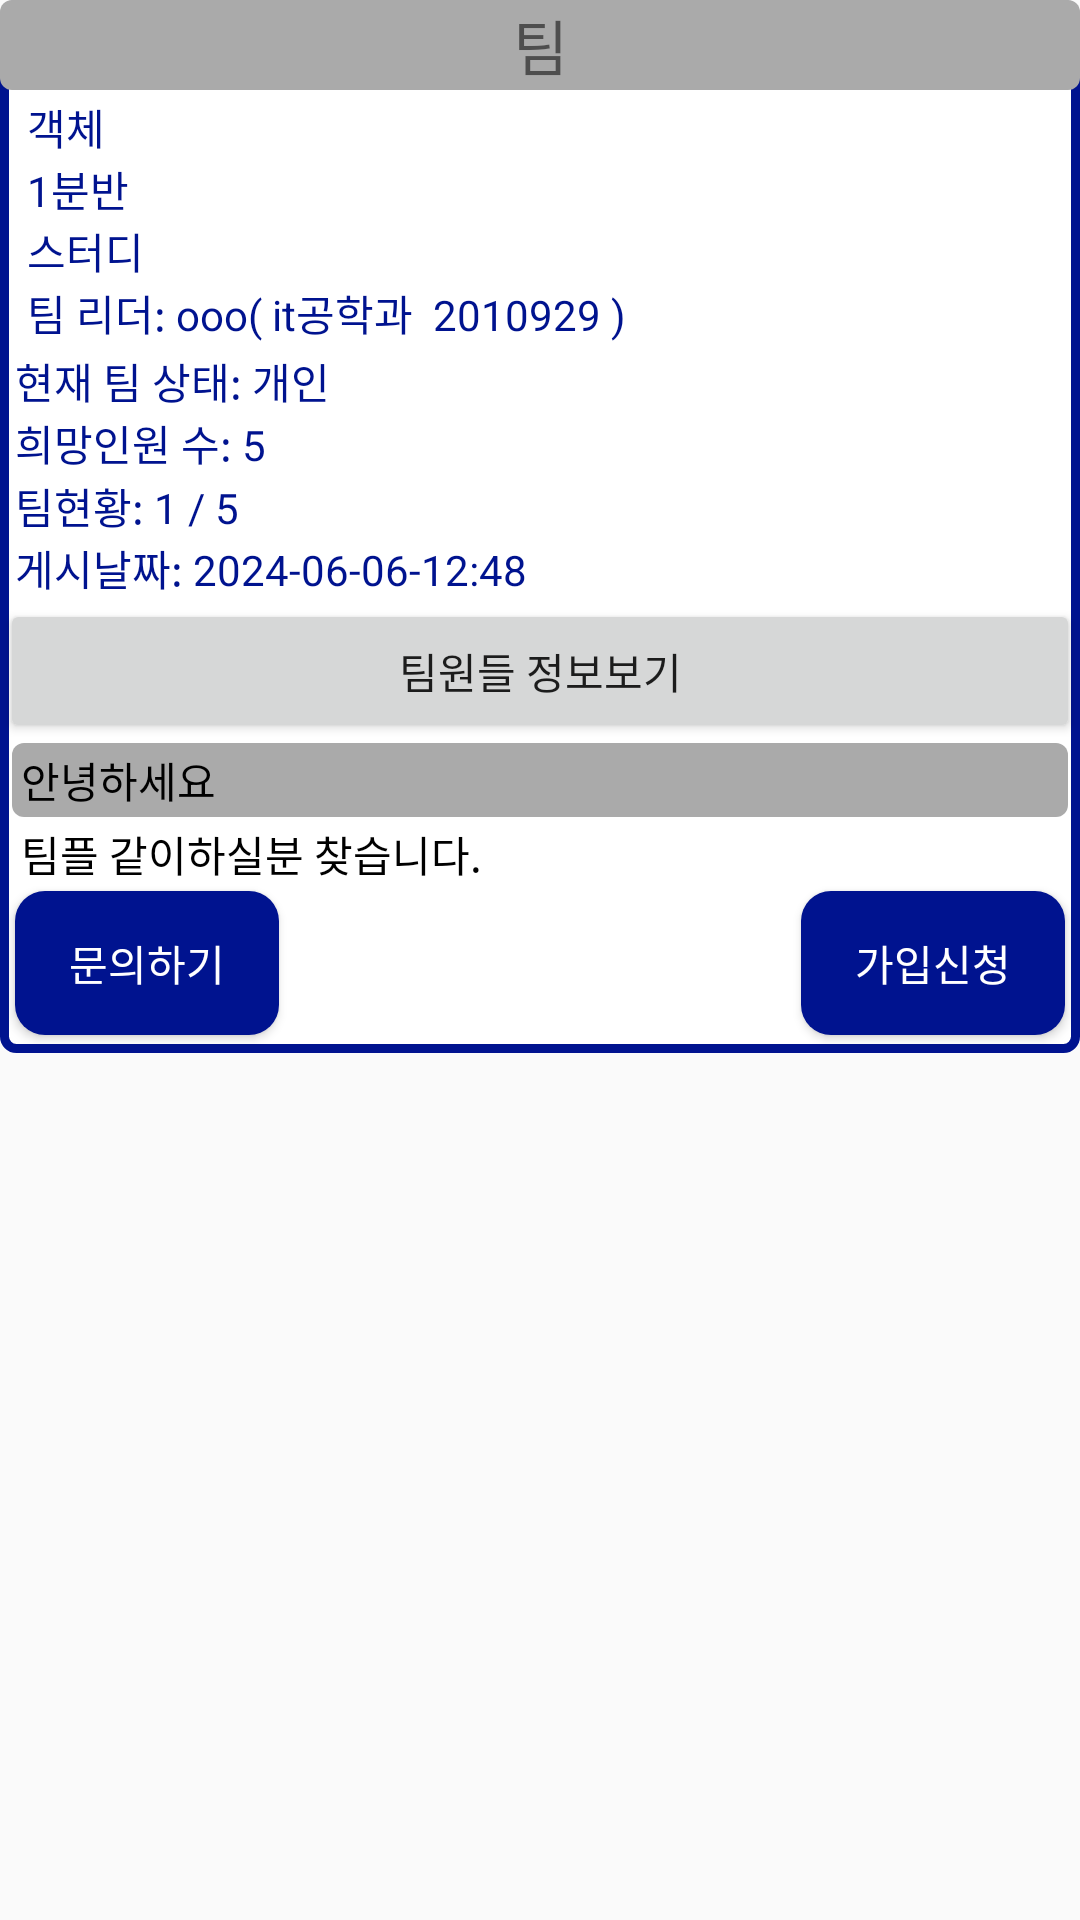

This screen was rendered from an Android layout file. Write that file and the resources it references.
<!-- AndroidManifest.xml: application theme Theme.AppCompat.DayNight.NoActionBar -->
<!-- res/layout/profile_list.xml -->
<?xml version="1.0" encoding="utf-8"?>
<LinearLayout xmlns:android="http://schemas.android.com/apk/res/android"
    android:layout_width="match_parent"
    android:layout_height="wrap_content"
    android:layout_margin="10dp">



    <LinearLayout
        android:layout_width="match_parent"
        android:layout_height="wrap_content"
        android:orientation="vertical"
        android:background="@drawable/profile_bg">

        <TextView
            android:id="@+id/iv_teamstatus"
            android:layout_width="match_parent"
            android:layout_height="30dp"
            android:background="@drawable/tv_background"
            android:text="팀"
            android:textSize="20dp"
            android:gravity="center"/>



        <LinearLayout
            android:layout_width="match_parent"
            android:layout_height="wrap_content"
            android:orientation="horizontal"
            android:padding="2dp">

            <ImageView
                android:id="@+id/iv_profile"
                android:layout_width="wrap_content"
                android:layout_height="match_parent"
                android:layout_margin="3dp"
                android:src="@mipmap/ic_launcher" />

            <LinearLayout
                android:layout_width="match_parent"
                android:layout_height="match_parent"
                android:layout_gravity="center_vertical"
                android:orientation="vertical"
                android:layout_marginLeft="1dp">


                <TextView
                    android:id="@+id/iv_ClassName"
                    android:layout_width="match_parent"
                    android:layout_height="wrap_content"
                    android:text="객체"
                    android:textColor="#00138F" />

                <LinearLayout
                    android:layout_width="match_parent"
                    android:layout_height="wrap_content"
                    android:orientation="horizontal">

                    <TextView
                        android:id="@+id/iv_subjectNum"
                        android:layout_width="wrap_content"
                        android:layout_height="wrap_content"
                        android:text="1"
                        android:textColor="#00138F" />

                    <TextView
                        android:layout_width="wrap_content"
                        android:layout_height="wrap_content"
                        android:text="분반"
                        android:textColor="#00138F"/>



                </LinearLayout>

                <TextView
                    android:id="@+id/iv_teamtype"
                    android:layout_width="wrap_content"
                    android:layout_height="wrap_content"
                    android:text="스터디"
                    android:textColor="#00138F"/>

                <LinearLayout
                    android:layout_width="wrap_content"
                    android:layout_height="wrap_content"
                    android:orientation="horizontal">

                    <TextView
                        android:layout_width="wrap_content"
                        android:layout_height="wrap_content"
                        android:text="팀 리더: "
                        android:textColor="#00138F"/>

                    <TextView
                        android:id="@+id/iv_username"
                        android:layout_width="wrap_content"
                        android:layout_height="wrap_content"
                        android:text="ooo"
                        android:textColor="#00138F" />

                    <TextView
                        android:layout_width="wrap_content"
                        android:layout_height="wrap_content"
                        android:text="( "
                        android:textColor="#00138F" />


                    <TextView
                        android:id="@+id/iv_usermajor"
                        android:layout_width="wrap_content"
                        android:layout_height="wrap_content"
                        android:text="it공학과 "
                        android:textColor="#00138F" />

                    <TextView
                        android:layout_width="wrap_content"
                        android:layout_height="wrap_content"
                        android:text=" "
                        android:textColor="#00138F" />

                    <TextView
                        android:id="@+id/iv_userstnum"
                        android:layout_width="wrap_content"
                        android:layout_height="wrap_content"
                        android:text="2010929"
                        android:textColor="#00138F" />

                    <TextView
                        android:layout_width="wrap_content"
                        android:layout_height="wrap_content"
                        android:text=" )"
                        android:textColor="#00138F" />


                </LinearLayout>



            </LinearLayout>

        </LinearLayout>

        <LinearLayout
            android:layout_width="wrap_content"
            android:layout_height="wrap_content"
            android:orientation="horizontal"
            android:layout_marginHorizontal="5dp">

            <TextView
                android:layout_width="wrap_content"
                android:layout_height="wrap_content"
                android:text="현재 팀 상태: "
                android:textColor="#00138F" />

            <TextView
                android:id="@+id/iv_status"
                android:layout_width="wrap_content"
                android:layout_height="wrap_content"
                android:text="개인"
                android:textColor="#00138F"/>


        </LinearLayout>

        <LinearLayout
            android:layout_width="wrap_content"
            android:layout_height="wrap_content"
            android:orientation="horizontal"
            android:layout_marginHorizontal="5dp">

            <TextView
                android:layout_width="wrap_content"
                android:layout_height="wrap_content"
                android:text="희망인원 수: "
                android:textColor="#00138F"
                />

            <TextView
                android:id="@+id/iv_desiredcount"
                android:layout_width="wrap_content"
                android:layout_height="21dp"
                android:text="5"
                android:textColor="#00138F" />

        </LinearLayout>

        <LinearLayout
            android:layout_width="wrap_content"
            android:layout_height="wrap_content"
            android:orientation="horizontal"
            android:layout_marginHorizontal="5dp">

            <TextView
                android:layout_width="wrap_content"
                android:layout_height="wrap_content"
                android:text="팀현황: "
                android:textColor="#00138F" />

            <TextView
                android:id="@+id/iv_meetingRecruitmentFinished"
                android:layout_width="wrap_content"
                android:layout_height="wrap_content"
                android:text="1"
                android:textColor="#00138F"/>

            <TextView
                android:layout_width="wrap_content"
                android:layout_height="wrap_content"
                android:text=" / "
                android:textColor="#00138F"/>

            <TextView
                android:id="@+id/iv_meetingRecruitment"
                android:layout_width="wrap_content"
                android:layout_height="wrap_content"
                android:text="5"
                android:textColor="#00138F"/>


        </LinearLayout>


        <LinearLayout
            android:layout_width="wrap_content"
            android:layout_height="wrap_content"
            android:orientation="horizontal"
            android:layout_marginHorizontal="5dp">

            <TextView
                android:layout_width="wrap_content"
                android:layout_height="wrap_content"
                android:text="게시날짜: "
                android:textColor="#00138F"/>

            <TextView
                android:id="@+id/iv_date"
                android:layout_width="wrap_content"
                android:layout_height="wrap_content"
                android:text="2024-06-06-12:48"
                android:textColor="#00138F"/>






        </LinearLayout>


        <Button
            android:id="@+id/btn_showinfo"
            android:layout_width="match_parent"
            android:layout_height="wrap_content"
            android:text="팀원들 정보보기" />


        <TextView
            android:id="@+id/iv_title"
            android:layout_width="match_parent"
            android:layout_height="match_parent"
            android:background="@drawable/tv_background"
            android:text="안녕하세요"
            android:textColor="@color/black"
            android:layout_marginHorizontal="4dp"
            android:paddingVertical="2dp"
            android:paddingHorizontal="3dp"/>

        <TextView
            android:id="@+id/iv_description"
            android:layout_width="match_parent"
            android:layout_height="wrap_content"
            android:text="팀플 같이하실분 찾습니다."
            android:textColor="@color/black"
            android:layout_marginHorizontal="7dp"
            android:layout_marginTop="2dp"/>

        <LinearLayout
            android:layout_width="match_parent"
            android:layout_height="match_parent"
            android:orientation="horizontal">

            <Button
                android:id="@+id/btn_contact"
                android:layout_width="wrap_content"
                android:layout_height="wrap_content"
                android:layout_gravity="left|center"
                android:layout_marginLeft="5dp"
                android:layout_marginTop="3dp"
                android:layout_marginBottom="5dp"
                android:background="@drawable/btn_background"
                android:gravity="center"
                android:text="문의하기"
                android:textAlignment="center"
                android:textColor="@color/white" />

            <View
                android:layout_height="0dp"
                android:layout_width="0dp"
                android:layout_weight="1"/>

            <Button
                android:id="@+id/btn_register"
                android:layout_width="wrap_content"
                android:layout_height="wrap_content"
                android:layout_marginRight="5dp"
                android:layout_marginTop="3dp"
                android:layout_marginBottom="5dp"
                android:gravity="center"
                android:layout_gravity="right|center"
                android:text="가입신청"
                android:textAlignment="center"
                android:textColor="@color/white"
                android:background="@drawable/btn_background"
                />

        </LinearLayout>


    </LinearLayout>


</LinearLayout>
<!-- resources referenced by this layout -->
<resources>
  <color name="black">#FF000000</color>
  <color name="white">#FFFFFFFF</color>
  <!-- drawable btn_background (drawable) -->
  <?xml version="1.0" encoding="utf-8"?>
  <shape xmlns:android="http://schemas.android.com/apk/res/android"
      android:shape="rectangle">
      <solid android:color="#00138F"/>
      <corners
          android:radius="10dp"/>
  
  </shape>
  <!-- drawable profile_bg (drawable) -->
  <?xml version="1.0" encoding="utf-8"?>
  <selector xmlns:android="http://schemas.android.com/apk/res/android">
      <item android:state_focused="false" android:state_pressed="false">
          <shape>
              <solid android:color="@android:color/white"/>
              <stroke android:color="#00138F"
                  android:width="3dp"
                  />
              <corners android:radius="4dp"/>
          </shape>
      </item>
  
  </selector>
  <!-- drawable tv_background (drawable) -->
  <?xml version="1.0" encoding="utf-8"?>
  <selector xmlns:android="http://schemas.android.com/apk/res/android">
      <item android:state_focused="false" android:state_pressed="false">
          <shape>
              <solid android:color="@android:color/darker_gray"/>
              <corners android:radius="4dp"/>
          </shape>
      </item>
  
  </selector>
</resources>
